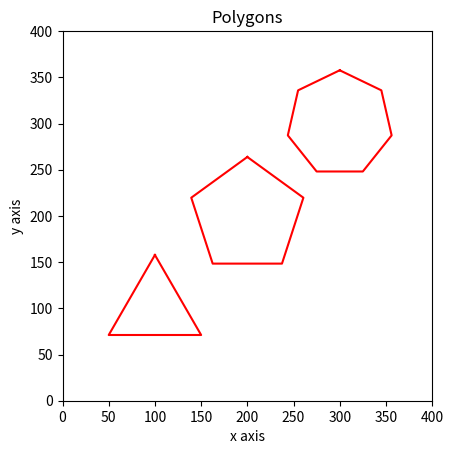

Recreate this plot in Python.
"""
This exercise tests the use of:
* conditional statements 
* console I/O
* functions
* setting axises sizes and labels 
"""
import math 
from matplotlib import pyplot as plt

# Defining a function that draws a regular polygon on the axis 
# Params = the number of sides (n), side lengths (l) and a centrepoint (xc,yc)
def reg_polygon(xc, yc, n, l):
    # Validation of input numbers 
    if n < 3:
        exit()
    elif l <= 0:
        exit()
    # Creating two empty lists for storing points later  
    xp = []
    yp = []
    # Loop to calculate the points needed 
    for i in range(n+1):
        # r specifies the distance of each vetex from the centrepoint given a sidelength l 
        r = l / (2*math.sin(math.pi/n))
        # The coordinates of the ith point are given by 
        xi = xc + r*math.sin((2*math.pi*i) / n)
        xp.append(xi)
        yi = yc + r*math.cos((2*math.pi*i) / n)
        yp.append(yi)
    plt.plot(xp, yp, 'r-')

# Set axis to be a square 
plt.axis('square')
# Set axis limits to be x: 0-400 and y: 0-400
plt.axis([0,400,0,400])
# Set the title to be 'Polygons'
plt.title('Polygons')
# Set the titles for the x and y axis
plt.xlabel('x axis')
plt.ylabel('y axis')

# Draw 3 polygons using this code  
reg_polygon(xc=100 ,yc=100 ,n=3 ,l=100)
reg_polygon(xc=200 ,yc=200 ,n=5 ,l=75)
reg_polygon(xc=300 ,yc=300 ,n=7 ,l=50)
# Saving the image as 'Polygons.png'
plt.savefig('Polygons')
